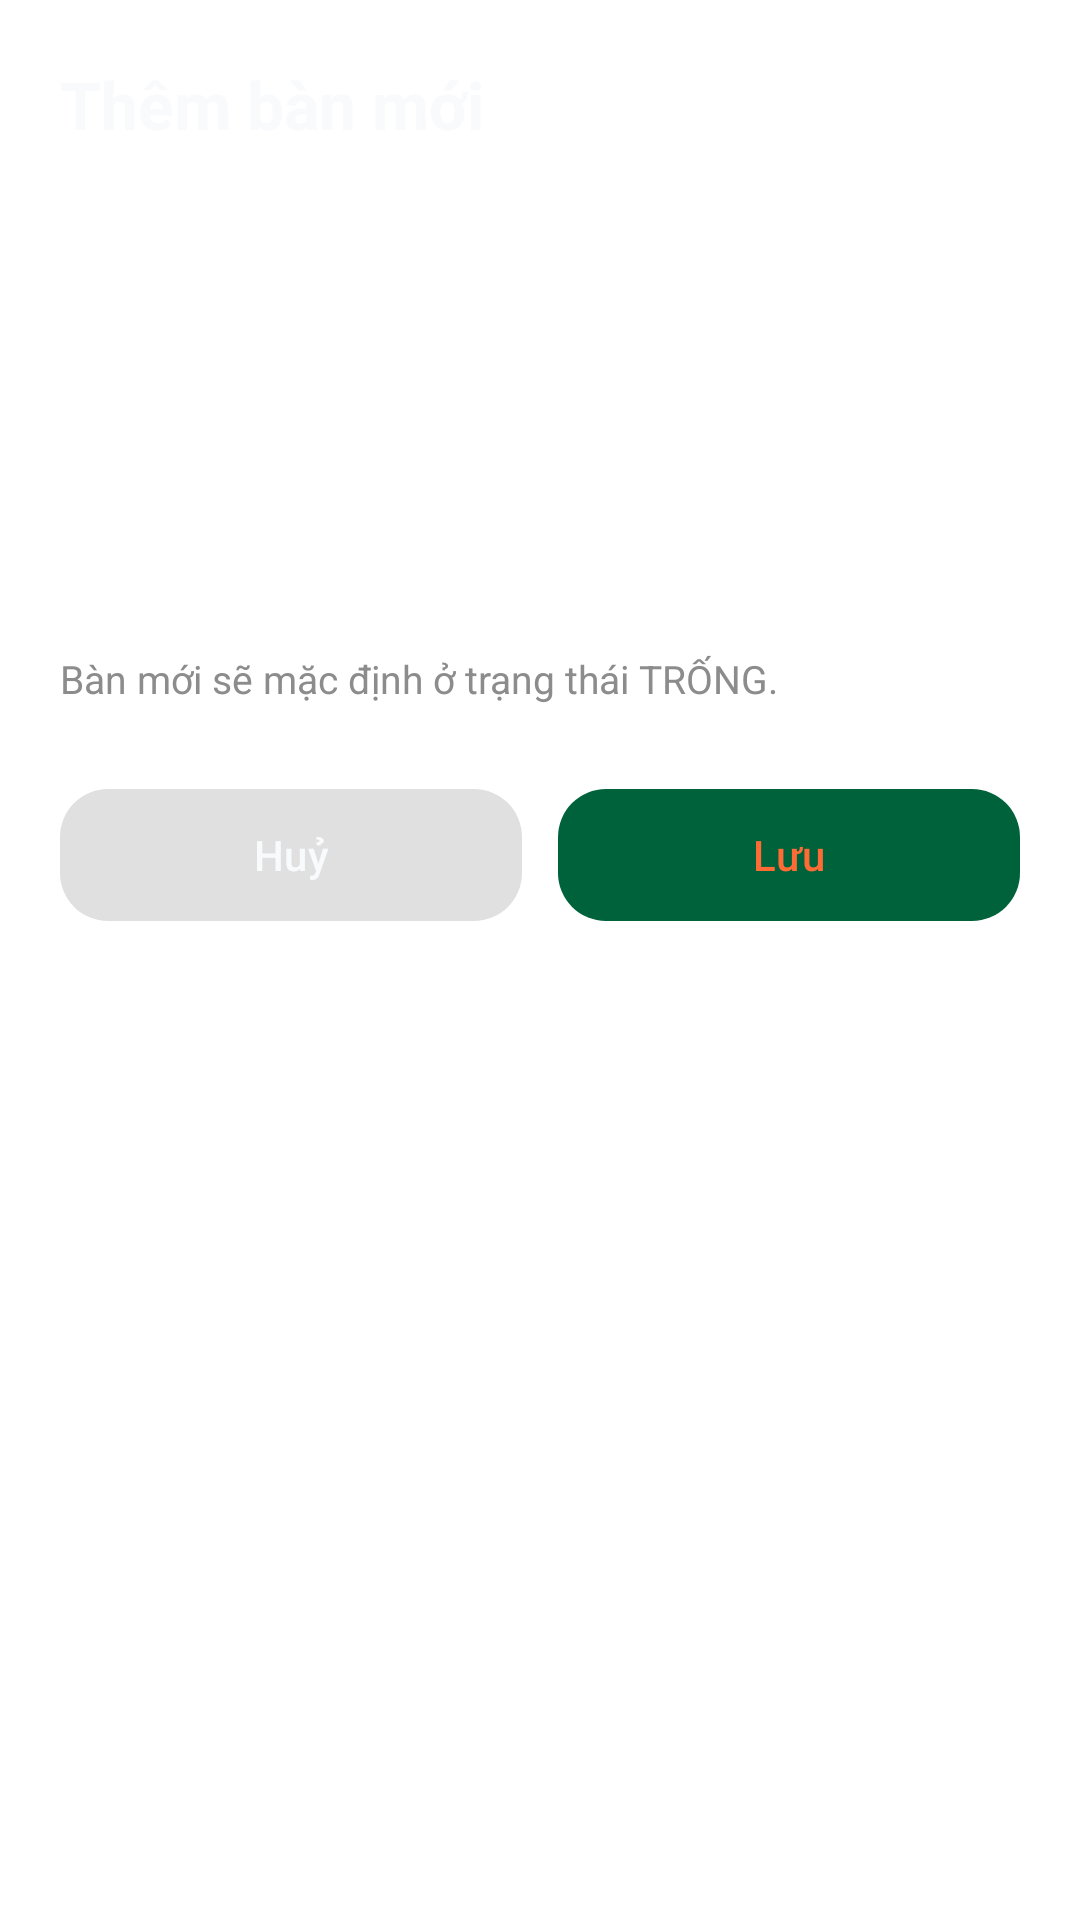

Write the Android layout XML for this screen, with the resource values it uses.
<!-- AndroidManifest.xml: application theme Theme.CoffeeOrder -->
<!-- res/layout/bottom_sheet_add_table.xml -->
<?xml version="1.0" encoding="utf-8"?>
<LinearLayout xmlns:android="http://schemas.android.com/apk/res/android"
    xmlns:app="http://schemas.android.com/apk/res-auto"
    android:layout_width="match_parent"
    android:layout_height="wrap_content"
    android:background="@android:color/white"
    android:orientation="vertical"
    android:padding="20dp">

    <TextView
        android:layout_width="match_parent"
        android:layout_height="wrap_content"
        android:text="@string/add_table_title"
        android:textColor="@color/primary_text_color"
        android:textSize="22sp"
        android:textStyle="bold" />

    <com.google.android.material.textfield.TextInputLayout
        android:id="@+id/textInputLayoutTableName"
        style="@style/Widget.MaterialComponents.TextInputLayout.OutlinedBox"
        android:layout_width="match_parent"
        android:layout_height="wrap_content"
        android:layout_marginTop="20dp"
        android:hint="@string/table_name">

        <com.google.android.material.textfield.TextInputEditText
            android:id="@+id/editTextTableName"
            android:layout_width="match_parent"
            android:layout_height="wrap_content"
            android:inputType="textCapWords"
            android:maxLines="1" />
    </com.google.android.material.textfield.TextInputLayout>

    <com.google.android.material.textfield.TextInputLayout
        android:id="@+id/textInputLayoutTableCapacity"
        style="@style/Widget.MaterialComponents.TextInputLayout.OutlinedBox"
        android:layout_width="match_parent"
        android:layout_height="wrap_content"
        android:layout_marginTop="14dp"
        android:hint="@string/table_capacity">

        <com.google.android.material.textfield.TextInputEditText
            android:id="@+id/editTextTableCapacity"
            android:layout_width="match_parent"
            android:layout_height="wrap_content"
            android:inputType="number"
            android:maxLines="1" />
    </com.google.android.material.textfield.TextInputLayout>

    <TextView
        android:layout_width="match_parent"
        android:layout_height="wrap_content"
        android:layout_marginTop="12dp"
        android:text="@string/default_table_message"
        android:textColor="#8C8C8C"
        android:textSize="13sp" />

    <LinearLayout
        android:layout_width="match_parent"
        android:layout_height="wrap_content"
        android:layout_marginTop="24dp"
        android:orientation="horizontal">

        <com.google.android.material.button.MaterialButton
            android:id="@+id/buttonCancel"
            android:layout_width="0dp"
            android:layout_height="52dp"
            android:layout_weight="1"
            android:text="@string/cancel"
            android:textAllCaps="false"
            android:textColor="@color/primary_text_color"
            app:backgroundTint="#E0E0E0"
            app:cornerRadius="16dp" />

        <Space
            android:layout_width="12dp"
            android:layout_height="wrap_content" />

        <com.google.android.material.button.MaterialButton
            android:id="@+id/buttonSave"
            android:layout_width="0dp"
            android:layout_height="52dp"
            android:layout_weight="1"
            android:text="@string/save"
            android:textAllCaps="false"
            app:backgroundTint="#00623B"
            app:cornerRadius="16dp" />
    </LinearLayout>

</LinearLayout>
<!-- resources referenced by this layout -->
<resources>
  <color name="primary_text_color">#F8FAFC</color>
  <string name="add_table_title">Thêm bàn mới</string>
  <string name="cancel">Huỷ</string>
  <string name="default_table_message">Bàn mới sẽ mặc định ở trạng thái TRỐNG.</string>
  <string name="save">Lưu</string>
  <string name="table_capacity">Sức chứa</string>
  <string name="table_name">Tên bàn</string>
  <style name="Theme.CoffeeOrder" parent="Theme.Material3.DayNight.NoActionBar">
          
          <item name="colorPrimary">@color/primary_light</item>
          <item name="colorOnPrimary">@color/primary_dark</item>
          <item name="colorPrimaryContainer">@color/primary_dark</item>
          <item name="colorOnPrimaryContainer">@color/primary_light</item>
  
          
          <item name="colorSecondary">@color/secondary_light</item>
          <item name="colorOnSecondary">@color/primary_dark</item>
          <item name="colorSecondaryContainer">@color/primary_dark</item>
          <item name="colorOnSecondaryContainer">@color/secondary_light</item>
  
          
          <item name="colorTertiary">@color/primary_light</item>
          <item name="colorOnTertiary">@color/primary_dark</item>
          <item name="colorTertiaryContainer">@color/primary_dark</item>
          <item name="colorOnTertiaryContainer">@color/primary_light</item>
  
          
          <item name="colorError">@color/error</item>
          <item name="colorOnError">@color/white</item>
          <item name="colorErrorContainer">#5F1F1F</item>
          <item name="colorOnErrorContainer">@color/error</item>
  
          
          <item name="android:colorBackground">#0F172A</item>
          <item name="colorSurface">#1E293B</item>
          <item name="colorOnSurface">@color/white</item>
          <item name="colorSurfaceVariant">#334155</item>
          <item name="colorOnSurfaceVariant">#CBD5E1</item>
  
          
          <item name="colorOutline">#CBD5E1</item>
  
          
          <item name="android:textColor">@color/white</item>
          <item name="android:textColorSecondary">#CBD5E1</item>
          <item name="android:textColorTertiary">#94A3B8</item>
      </style>
  <color name="primary_light">#FB923C</color>
  <color name="primary_dark">#FF6B35</color>
  <color name="secondary_light">#FFB563</color>
  <color name="error">#EF4444</color>
  <color name="white">#FFFFFFFF</color>
</resources>
